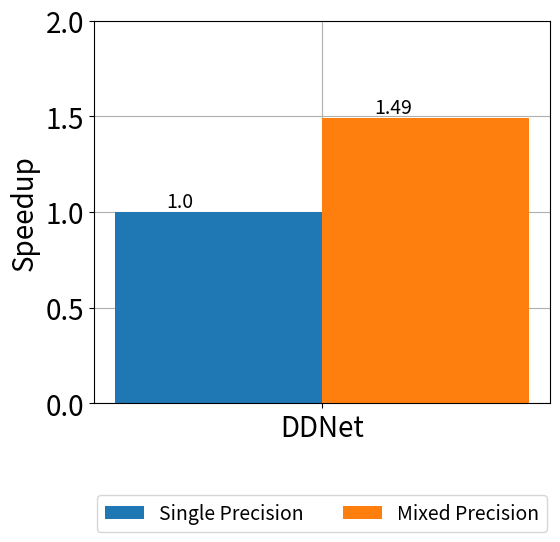

Write the Python code that produced this figure.
import matplotlib.pyplot as plt
import numpy as np
import matplotlib.ticker as ticker
SMALL_SIZE = 8
MEDIUM_SIZE = 18
BIGGER_SIZE = 20
# plt.rc("xtick.top", True)
# plt.rc("xtick.labeltop", True)
plt.rc('font', size=BIGGER_SIZE)          # controls default text sizes
plt.rc('axes', titlesize=BIGGER_SIZE)     # fontsize of the axes title
plt.rc('axes', labelsize=BIGGER_SIZE)    # fontsize of the x and y labels
plt.rc('xtick', labelsize=MEDIUM_SIZE)    # fontsize of the tick labels
plt.rc('ytick', labelsize=BIGGER_SIZE)    # fontsize of the tick labels
plt.rc('legend', fontsize=14)    # legend fontsize
plt.rc('figure', titlesize=BIGGER_SIZE)  # fontsize of the figure title

# Data
# categories = [ 'DDNet', 'DDNet-ML-VGG16' ,'DDNet-ML-VGG19']
categories = [ 'DDNet']

sub_categories = ['Single Precision', 'Mixed Precision']

values = np.array([
    [1, 1.49],
    # [1,1.61],
    # [1,1.78]
])
x = np.arange(len(categories))  # the label locations
width = 0.04  # the width of the bars

fig, ax = plt.subplots(figsize=(6, 6))

# Add bars for each sub-category
for i in range(len(sub_categories)):
    bars = ax.bar(x - width/2 + i*width, values[:, i], width, label=sub_categories[i])
    for bar in bars:
        yval = bar.get_height()
        plt.text(bar.get_x() + bar.get_width() / 4.0, yval, yval, va='bottom', fontsize=14)  # va: vertical alignment
# Add some text for labels, title and custom x-axis tick labels, etc.
# ax.set_xlabel('Categories')
ax.set_ylabel('Speedup', fontsize=20)
ax.set_ylim([0.0,2.0])
ax.set_xticks(x )
ax.set_xticklabels(categories, fontsize=20)
formatter = ticker.FuncFormatter(lambda x, pos: '{:.1f}'.format(x))
plt.gca().yaxis.set_major_formatter(formatter)

# Move legend to top right corner
ax.legend(loc='upper center', bbox_to_anchor=(0.5, -0.215), ncol=4)

# Add grid lines and put them behind the bars
ax.grid(True, zorder=0)
ax.set_axisbelow(True)

fig.tight_layout()

plt.show()
